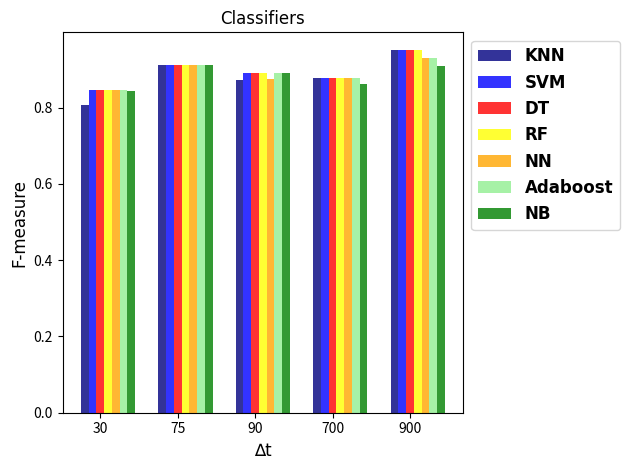

Reproduce this figure in Python.
'''
Created on July 5, 2019

@author: Adele
'''

import numpy as np
import matplotlib.pyplot as plt
import matplotlib.font_manager as font_manager

# data to plot
n_groups = 5
means_frank = (90, 55, 40, 65)
means_guido = (85, 62, 54, 20)

KNN = (0.808125, 0.91095571,0.87350746,0.87802198,0.95)
SVM = (0.845625, 0.91095571, 0.88992537, 0.87802198, 0.95)
DT = (0.845625, 0.91095571, 0.88992537, 0.87802198, 0.95)
RF = (0.845625, 0.91095571, 0.88992537, 0.87802198, 0.95)
NN = (0.845625, 0.91095571, 0.87502195, 0.87802198, 0.93)
Adaboost = (0.845625, 0.91095571, 0.88992537, 0.87802198, 0.93)
NB = (0.8425, 0.91095571, 0.88992537, 0.86263736, 0.91)

# create plot
fig, ax = plt.subplots()
index = np.arange(n_groups)
bar_width = 0.1
opacity = 0.8

rects = [0]* 7
i = 0
for classifier, color, label in zip([KNN, SVM, DT, RF, NN, Adaboost, NB], 
                                    ['navy','blue','r', 'yellow', 'orange', 'lightgreen', 'g'], 
									['KNN', 'SVM', 'DT', 'RF', 'NN', 'Adaboost', 'NB']):
									#['K-Nearest Neighbors', 'Support Vector Machine', 'Decision Tree', 'Random Forest', 'Neural Network', 'Adaboost', 'Naive Bayes']):
    rects[i] = plt.bar(index + i * bar_width, classifier, bar_width,
    alpha=opacity,
    color=color,
    label=label)
    i+=1
'''
rects2 = plt.bar(index + bar_width, means_guido, bar_width,
alpha=opacity,
color='g',
label='Guido')
'''
font = font_manager.FontProperties(family='Times New Roman',
                                       weight='bold',
                                       style='normal', size=12)
									   
plt.xlabel('∆t', fontsize = 12, fontname = 'Times New Roman')
plt.ylabel('F-measure', fontsize = 12, fontname = 'Times New Roman')
plt.title('Classifiers', fontsize = 12, fontname = 'Times New Roman')
plt.xticks(index + 0.2, ('30', '75', '90', '700','900'))


plt.legend(prop=font, bbox_to_anchor=(1, 1))#loc = 'lower left')

plt.tight_layout()
plt.show()